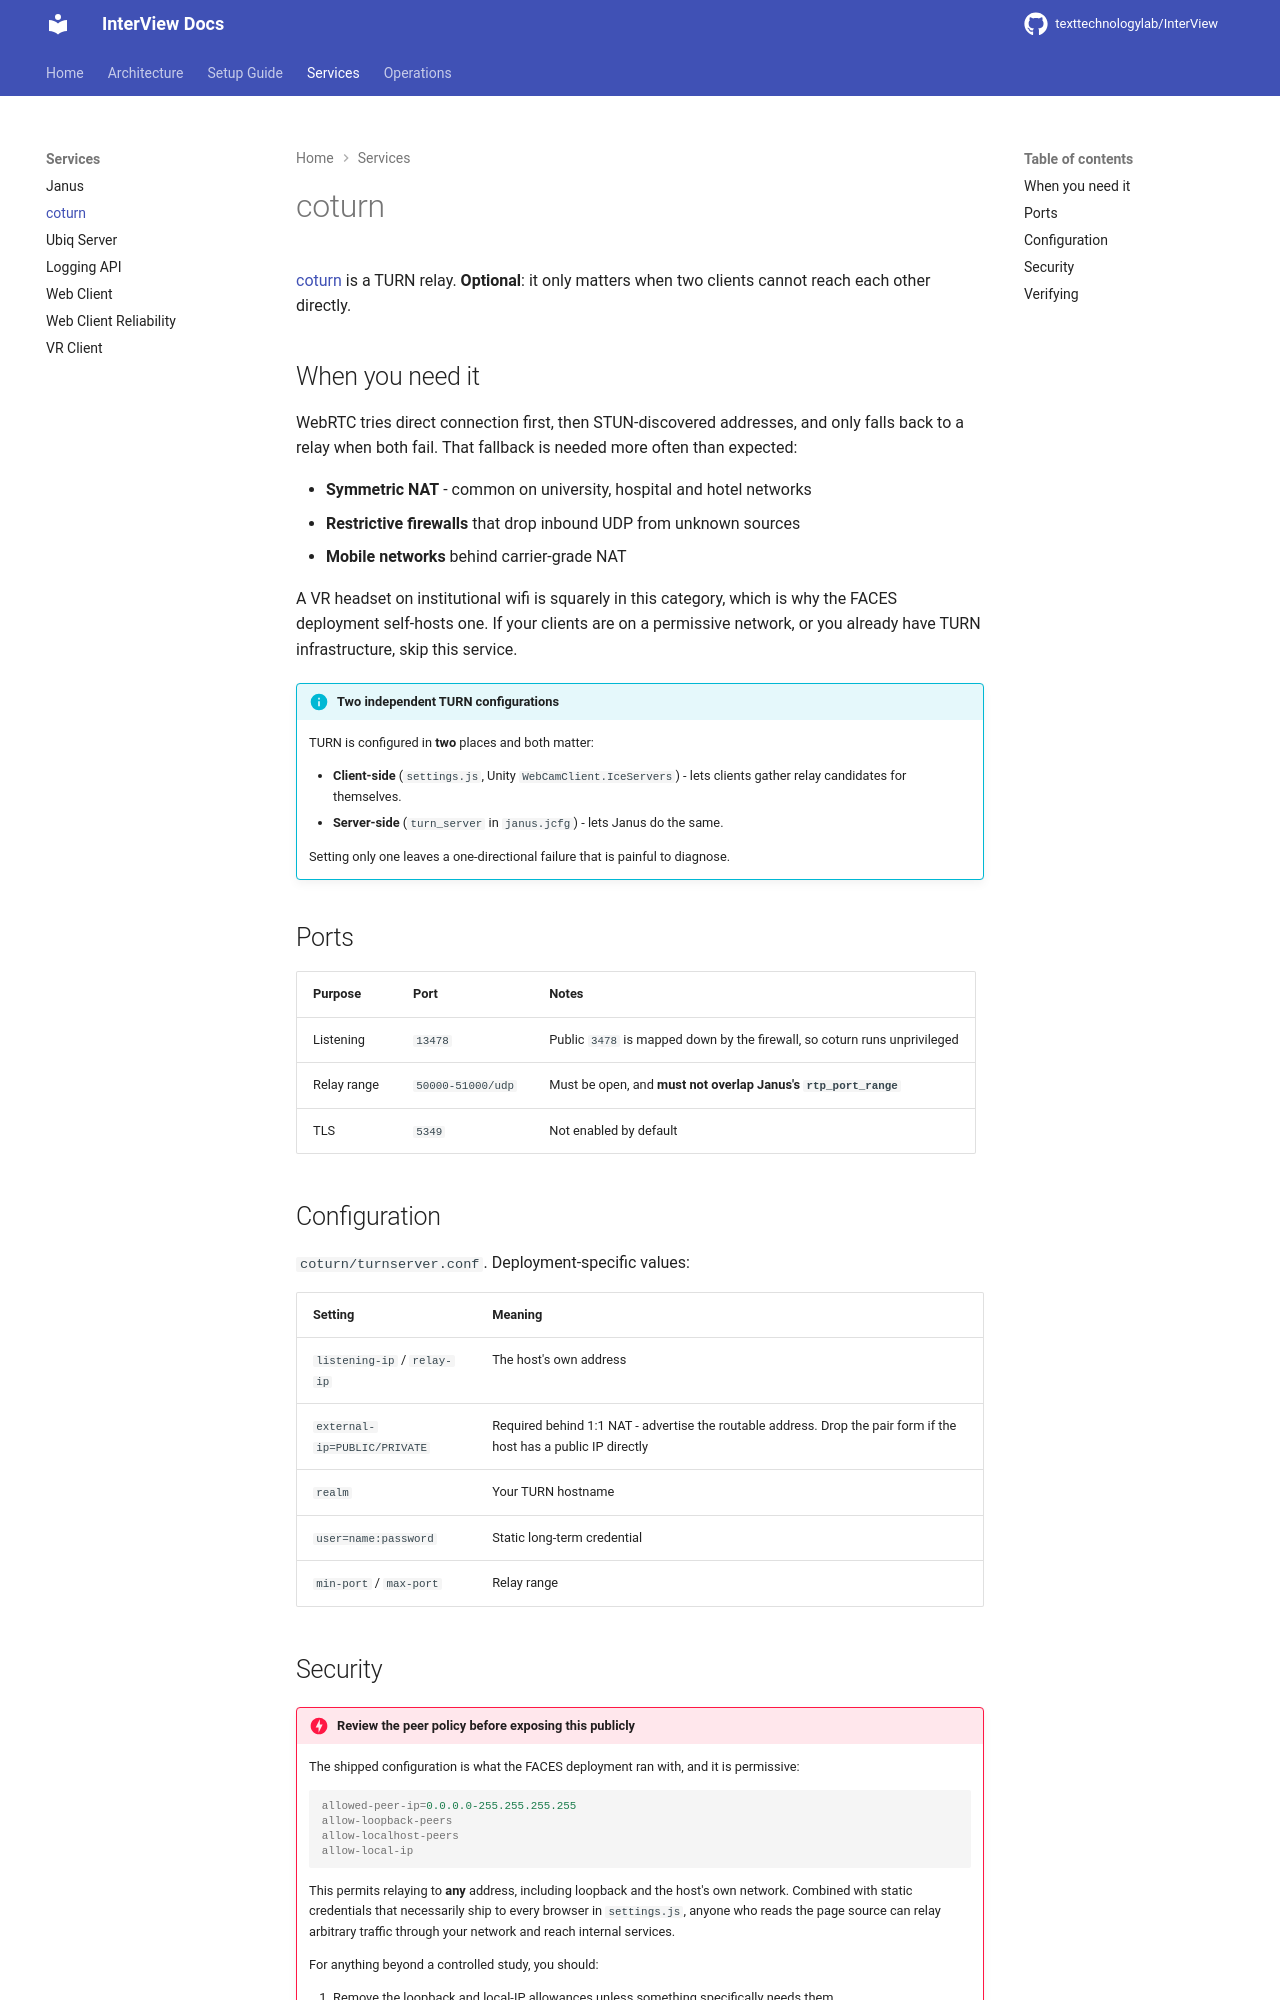

repository: texttechnologylab/InterView · page: services/coturn/index.html · generator: mkdocs

# coturn

[coturn](https://github.com/coturn/coturn) is a TURN relay. **Optional**: it only
matters when two clients cannot reach each other directly.

## When you need it

WebRTC tries direct connection first, then STUN-discovered addresses, and only
falls back to a relay when both fail. That fallback is needed more often than
expected:

- **Symmetric NAT** - common on university, hospital and hotel networks
- **Restrictive firewalls** that drop inbound UDP from unknown sources
- **Mobile networks** behind carrier-grade NAT

A VR headset on institutional wifi is squarely in this category, which is why the
FACES deployment self-hosts one. If your clients are on a permissive network, or
you already have TURN infrastructure, skip this service.

!!! info "Two independent TURN configurations"
    TURN is configured in **two** places and both matter:

    - **Client-side** (`settings.js`, Unity `WebCamClient.IceServers`) - lets
      clients gather relay candidates for themselves.
    - **Server-side** (`turn_server` in `janus.jcfg`) - lets Janus do the same.

    Setting only one leaves a one-directional failure that is painful to diagnose.

## Ports

| Purpose | Port | Notes |
|---|---|---|
| Listening | `13478` | Public `3478` is mapped down by the firewall, so coturn runs unprivileged |
| Relay range | `50000-51000/udp` | Must be open, and **must not overlap Janus's `rtp_port_range`** |
| TLS | `5349` | Not enabled by default |

## Configuration

`coturn/turnserver.conf`. Deployment-specific values:

| Setting | Meaning |
|---|---|
| `listening-ip` / `relay-ip` | The host's own address |
| `external-ip=PUBLIC/PRIVATE` | Required behind 1:1 NAT - advertise the routable address. Drop the pair form if the host has a public IP directly |
| `realm` | Your TURN hostname |
| `user=name:password` | Static long-term credential |
| `min-port` / `max-port` | Relay range |
